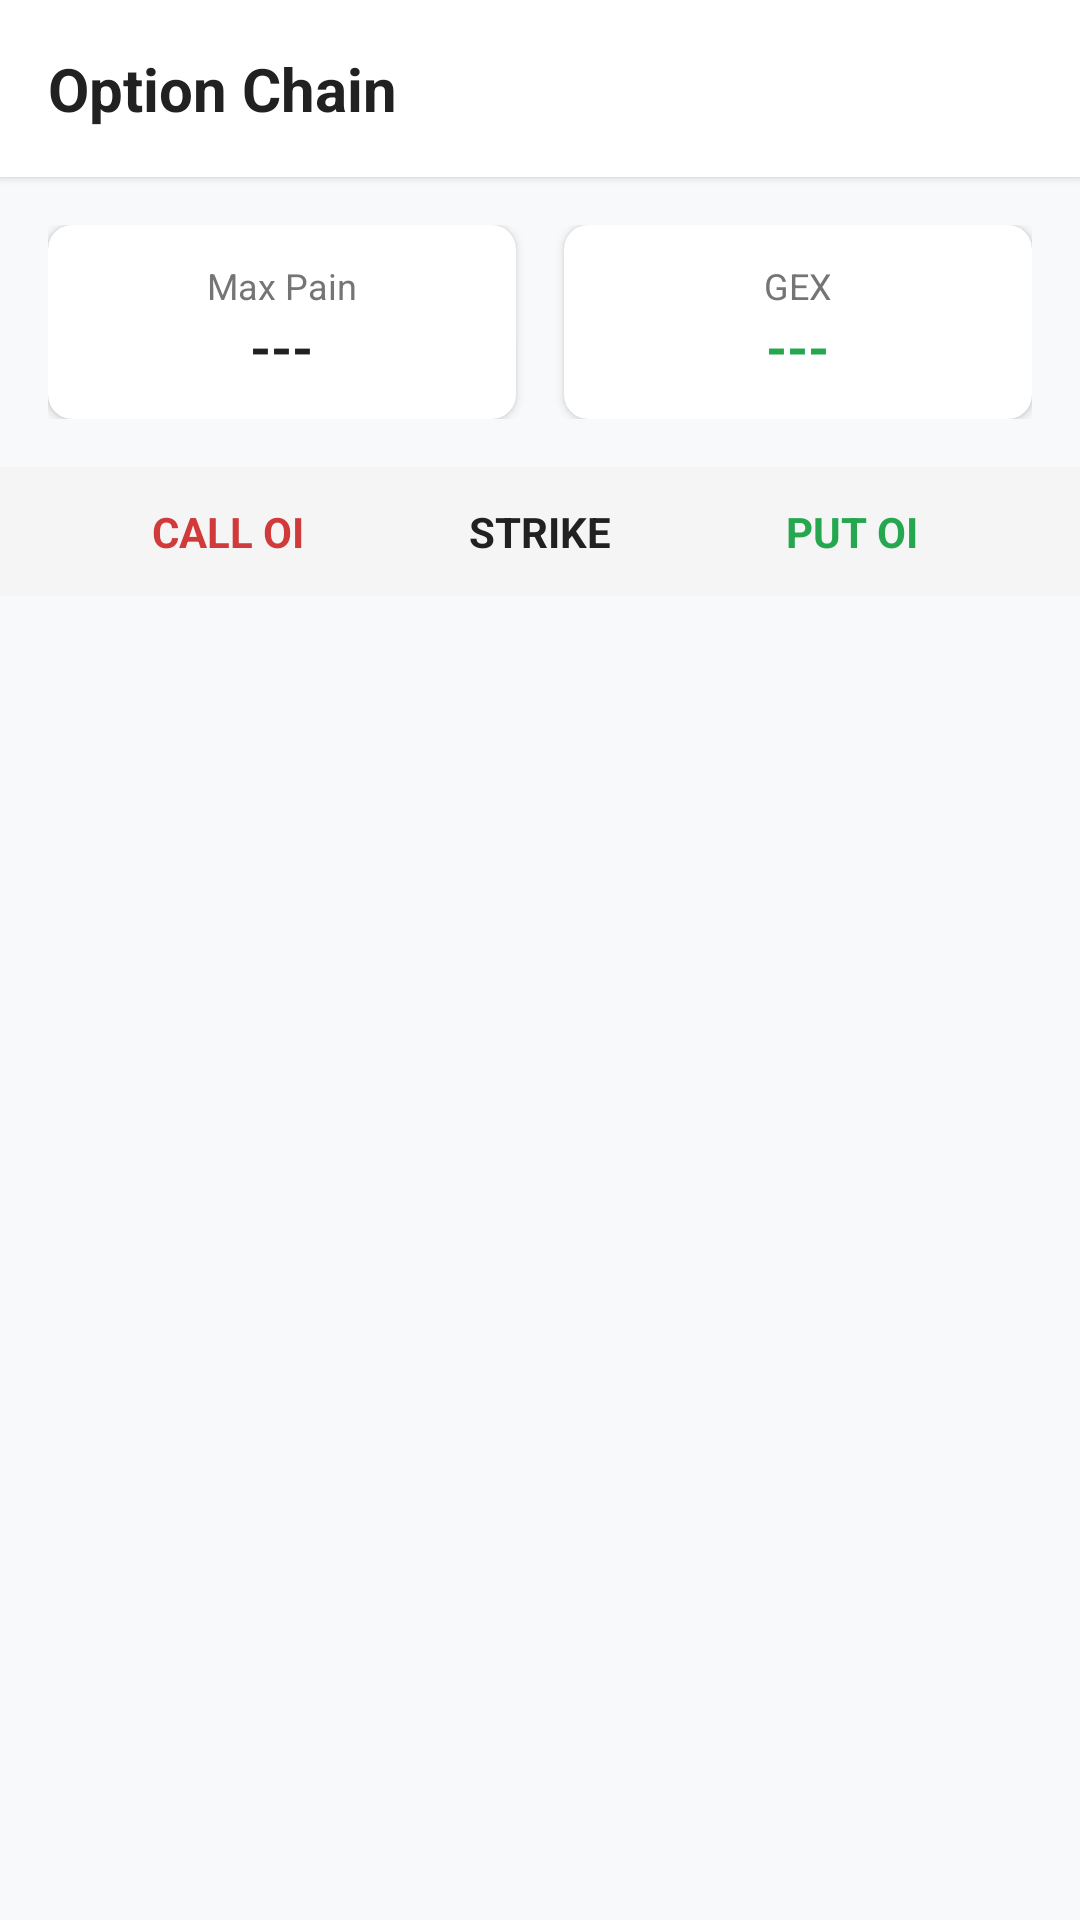

Layout XML and referenced resources for this Android screen:
<!-- AndroidManifest.xml: application theme Theme.ProTradingTerminal -->
<!-- res/layout/fragment_analyse.xml -->
<?xml version="1.0" encoding="utf-8"?>
<androidx.core.widget.NestedScrollView xmlns:android="http://schemas.android.com/apk/res/android"
    xmlns:app="http://schemas.android.com/apk/res-auto"
    xmlns:tools="http://schemas.android.com/tools"
    android:layout_width="match_parent"
    android:layout_height="match_parent"
    android:background="@color/sensibull_bg">

    <LinearLayout
        android:layout_width="match_parent"
        android:layout_height="wrap_content"
        android:orientation="vertical">

        <TextView
            android:id="@+id/tvOptionChainTitle"
            android:layout_width="match_parent"
            android:layout_height="wrap_content"
            android:text="Option Chain"
            android:textSize="20sp"
            android:textStyle="bold"
            android:textColor="@color/text_primary"
            android:padding="16dp"
            android:background="@color/white"
            android:elevation="2dp"/>

        
        <LinearLayout
            android:layout_width="match_parent"
            android:layout_height="wrap_content"
            android:orientation="horizontal"
            android:padding="16dp"
            android:baselineAligned="false">

            
            <androidx.cardview.widget.CardView
                android:layout_width="0dp"
                android:layout_height="wrap_content"
                android:layout_weight="1"
                android:layout_marginEnd="8dp"
                app:cardCornerRadius="8dp"
                app:cardElevation="2dp">
                <LinearLayout
                    android:layout_width="match_parent"
                    android:layout_height="wrap_content"
                    android:orientation="vertical"
                    android:padding="12dp"
                    android:gravity="center">
                    <TextView
                        android:layout_width="wrap_content"
                        android:layout_height="wrap_content"
                        android:text="Max Pain"
                        android:textSize="12sp"
                        android:textColor="@color/text_secondary" />
                    <TextView
                        android:id="@+id/tvMaxPainValue"
                        android:layout_width="wrap_content"
                        android:layout_height="wrap_content"
                        android:text="---"
                        android:textSize="18sp"
                        android:textStyle="bold"
                        android:textColor="@color/text_primary" />
                </LinearLayout>
            </androidx.cardview.widget.CardView>

            
            <androidx.cardview.widget.CardView
                android:layout_width="0dp"
                android:layout_height="wrap_content"
                android:layout_weight="1"
                android:layout_marginStart="8dp"
                app:cardCornerRadius="8dp"
                app:cardElevation="2dp">
                <LinearLayout
                    android:layout_width="match_parent"
                    android:layout_height="wrap_content"
                    android:orientation="vertical"
                    android:padding="12dp"
                    android:gravity="center">
                    <TextView
                        android:layout_width="wrap_content"
                        android:layout_height="wrap_content"
                        android:text="GEX"
                        android:textSize="12sp"
                        android:textColor="@color/text_secondary" />
                    <TextView
                        android:id="@+id/tvGexValue"
                        android:layout_width="wrap_content"
                        android:layout_height="wrap_content"
                        android:text="---"
                        android:textSize="18sp"
                        android:textStyle="bold"
                        android:textColor="@color/sensibull_green" />
                </LinearLayout>
            </androidx.cardview.widget.CardView>
        </LinearLayout>

        
        <LinearLayout
            android:layout_width="match_parent"
            android:layout_height="wrap_content"
            android:orientation="horizontal"
            android:padding="12dp"
            android:background="@color/strike_pillar_bg">

            <TextView
                android:layout_width="0dp"
                android:layout_height="wrap_content"
                android:layout_weight="1"
                android:text="CALL OI"
                android:gravity="center"
                android:textStyle="bold"
                android:textColor="@color/sensibull_red" />

            <TextView
                android:layout_width="80dp"
                android:layout_height="wrap_content"
                android:text="STRIKE"
                android:gravity="center"
                android:textStyle="bold"
                android:textColor="@color/text_primary" />

            <TextView
                android:layout_width="0dp"
                android:layout_height="wrap_content"
                android:layout_weight="1"
                android:text="PUT OI"
                android:gravity="center"
                android:textStyle="bold"
                android:textColor="@color/sensibull_green" />
        </LinearLayout>

        <androidx.recyclerview.widget.RecyclerView
            android:id="@+id/rvOptionChain"
            android:layout_width="match_parent"
            android:layout_height="wrap_content"
            android:padding="4dp"
            app:layoutManager="androidx.recyclerview.widget.LinearLayoutManager"
            tools:listitem="@layout/item_option_chain"
            android:nestedScrollingEnabled="false"/>

    </LinearLayout>
</androidx.core.widget.NestedScrollView>
<!-- res/layout/item_option_chain.xml (included above) -->
<?xml version="1.0" encoding="utf-8"?>
<LinearLayout xmlns:android="http://schemas.android.com/apk/res/android"
    android:layout_width="match_parent"
    android:layout_height="wrap_content"
    android:orientation="horizontal"
    android:padding="8dp"
    android:background="@color/white"
    android:gravity="center_vertical">

    
    <TextView
        android:id="@+id/tvCallDelta"
        android:layout_width="0dp"
        android:layout_height="wrap_content"
        android:layout_weight="0.6"
        android:text="0.50"
        android:gravity="center"
        android:textSize="12sp"
        android:textColor="@color/text_secondary" />

    
    <TextView
        android:id="@+id/tvCallOi"
        android:layout_width="0dp"
        android:layout_height="wrap_content"
        android:layout_weight="1"
        android:text="0.0M"
        android:gravity="center"
        android:textColor="@color/sensibull_red" />

    
    <TextView
        android:id="@+id/tvStrike"
        android:layout_width="70dp"
        android:layout_height="wrap_content"
        android:text="22000"
        android:gravity="center"
        android:textStyle="bold"
        android:paddingVertical="4dp"
        android:background="@color/strike_pillar_bg"
        android:textColor="@color/text_primary" />

    
    <TextView
        android:id="@+id/tvPutOi"
        android:layout_width="0dp"
        android:layout_height="wrap_content"
        android:layout_weight="1"
        android:text="0.0M"
        android:gravity="center"
        android:textColor="@color/sensibull_green" />

    
    <TextView
        android:id="@+id/tvPutDelta"
        android:layout_width="0dp"
        android:layout_height="wrap_content"
        android:layout_weight="0.6"
        android:text="0.50"
        android:gravity="center"
        android:textSize="12sp"
        android:textColor="@color/text_secondary" />

</LinearLayout>
<!-- resources referenced by this layout -->
<resources>
  <color name="sensibull_bg">#F8F9FA</color>
  <color name="sensibull_green">#25A750</color>
  <color name="sensibull_red">#D13A3B</color>
  <color name="strike_pillar_bg">#F5F5F5</color>
  <color name="text_primary">#212121</color>
  <color name="text_secondary">#757575</color>
  <color name="white">#FFFFFFFF</color>
  <style name="Theme.ProTradingTerminal" parent="Theme.MaterialComponents.DayNight.DarkActionBar">
          
          <item name="colorPrimary">@color/purple_500</item>
          <item name="colorPrimaryVariant">@color/purple_700</item>
          <item name="colorOnPrimary">@color/white</item>
          
          <item name="colorSecondary">@color/teal_200</item>
          <item name="colorSecondaryVariant">@color/teal_700</item>
          <item name="colorOnSecondary">@color/black</item>
          
          <item name="android:statusBarColor">?attr/colorPrimaryVariant</item>
          
      </style>
  <color name="purple_500">#FF6200EE</color>
  <color name="purple_700">#FF3700B3</color>
  <color name="teal_200">#FF03DAC5</color>
  <color name="teal_700">#FF018786</color>
  <color name="black">#FF000000</color>
</resources>
